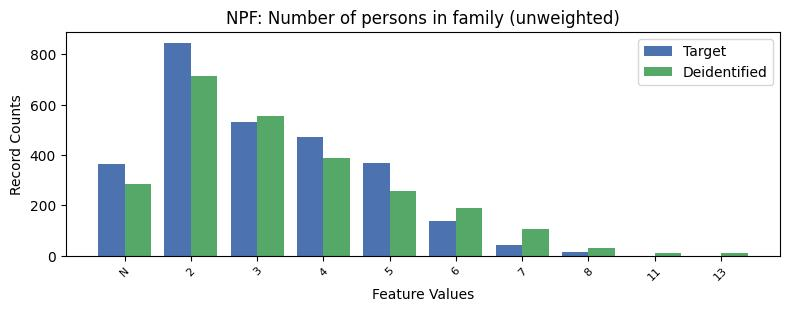

Data behind this chart, as committed beside it:
, NPF, count_target, count_deidentified
0, 2, 847.0, 713
1, 3, 532.0, 555
2, 4, 473.0, 390
3, 5, 369.0, 259
4, -1, 364.0, 286
5, 6, 139.0, 191
6, 7, 42.0, 105
7, 8, 16.0, 30
8, 11, 0.0, 11
9, 13, 0.0, 11
